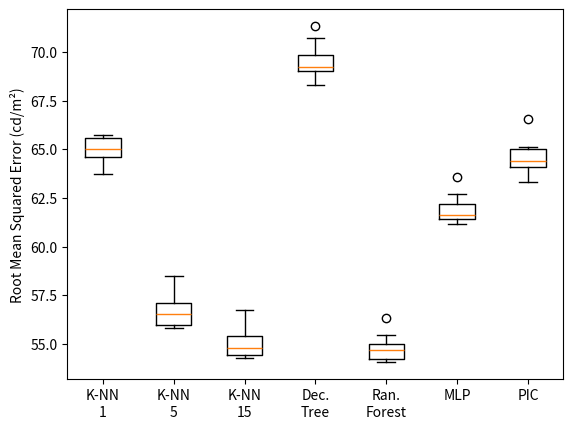

Source code (Python):
import matplotlib.pyplot as plt
import numpy as np

pre_calc_mae = {'dectree': [53.73702106813965, 55.002647908886715, 54.554674498681635, 56.583252340063474, 55.26738128679199, 55.84300322270508, 53.76914362265625, 54.552530322265625, 54.538129758886726, 54.70879730808105], 'mlp': [49.68425986130371, 49.479671382861326, 49.46216379267578, 51.27425766159668, 50.004988630590816, 50.604417308642574, 49.301476638867186, 49.46981415424804, 49.12647847041015, 49.23637954572754], 'neigh1': [51.25827987917481, 50.216530478710936, 51.92652861425781, 52.027444899194336, 51.52573917263183, 51.775889474218744, 51.032759095458985, 51.49924414345703, 50.95979728623047, 50.678954024145504], 'neigh5': [45.89992200212402, 44.75533647827148, 45.770080942187505, 47.24433725671386, 45.57417185012207, 46.18594603867187, 45.51745939975586, 45.327885431591795, 45.01461078886719, 44.81121898537597], 'neigh15': [44.65841012224121, 43.67527842504883, 44.5827262796875, 46.05938189763184, 44.37829211179199, 45.053099447949215, 44.1807533024414, 44.004155082861324, 44.212963379248045, 43.81160247785644], 'ranfor': [44.3282982697998, 43.72836283286133, 44.54199187255859, 45.78356360314941, 44.35379077243652, 44.985491407470704, 44.155188613330075, 43.93732500209961, 44.104245887353514, 43.66837519396972], 'pic_gsc': [51.34666614533691, 49.591262914111326, 51.331447895947264, 52.902299745434576, 50.524507914233396, 50.68645274565429, 50.427903893212886, 50.56237266328125, 50.9968932184082, 50.531550235375974]}
pre_calc_mse = {'dectree': [4670.3779357981475, 4863.825476793044, 4760.16339359658, 5087.126526318023, 4879.857870924448, 4998.723126560906, 4667.869727925425, 4772.142639031101, 4776.370052032033, 4804.054433301395], 'mlp': [3848.0430659185577, 3794.6656069600845, 3800.122779102928, 4045.4538379431206, 3876.980112561362, 3935.269339666863, 3786.626925692173, 3766.341905341404, 3738.8660393497084, 3764.2129842364525], 'neigh1': [4262.214044521243, 4060.4875331770763, 4319.544975979392, 4311.599975391021, 4205.767124188511, 4312.866333358757, 4183.2308756765, 4253.870506164743, 4171.801102160255, 4122.58659456824], 'neigh5': [3293.487103461429, 3124.0695986205337, 3232.392639282908, 3422.147756289556, 3209.015740805845, 3272.8348206920095, 3188.866044242807, 3166.492717346873, 3124.8379156548353, 3114.182704563503], 'neigh15': [3089.9350007639678, 2947.802670075221, 3037.8790610954566, 3222.465487510357, 3020.5510183287943, 3085.4343530476244, 2986.0664791564795, 2957.880014630613, 2982.592981905812, 2947.584446002566], 'ranfor': [3023.126034752103, 2929.0582823213153, 3027.8081208795875, 3176.4908570738335, 3004.093636746128, 3078.6293996008962, 2981.9544453266944, 2932.7378296723123, 2958.176971652687, 2922.9714249686303], 'pic_gsc': [4239.19564876724, 4009.709015647292, 4234.787209605125, 4431.14563755484, 4105.221962822983, 4158.677291376483, 4098.075268255356, 4116.973267151365, 4203.085248074709, 4136.189455870486]}
folders = ['neigh1', 'neigh5', 'neigh15', 'dectree', 'ranfor', 'mlp', 'pic_gsc']
nice_names = ['K-NN\n1', 'K-NN\n5', 'K-NN\n15', "Dec.\nTree", 'Ran.\nForest', 'MLP', "PIC"]
#values = [pre_calc_mae[k] for k in folders]
#plt.boxplot(values)
#plt.xticks(range(1, len(nice_names) + 1), nice_names)
#plt.ylabel('Mean Absolute Error (cd/m²)')
#plt.savefig('mae.svg', dpi=1200)
#plt.show()

values = [np.sqrt(pre_calc_mse[k]) for k in folders]
plt.boxplot(values)
plt.xticks(range(1, len(nice_names) + 1), nice_names)
plt.ylabel('Root Mean Squared Error (cd/m²)')
plt.savefig('mse.svg', dpi=1200)
mae_means = [np.mean(pre_calc_mae[k]) for k in folders]
mse_means = [np.sqrt(np.mean(pre_calc_mse[k])) for k in folders]

print("\n".join([f"{folders[i]},{mae_means[i]}" for i in range(len(folders))]))
print
print("\n".join([f"{folders[i]},{mse_means[i]}" for i in range(len(folders))]))